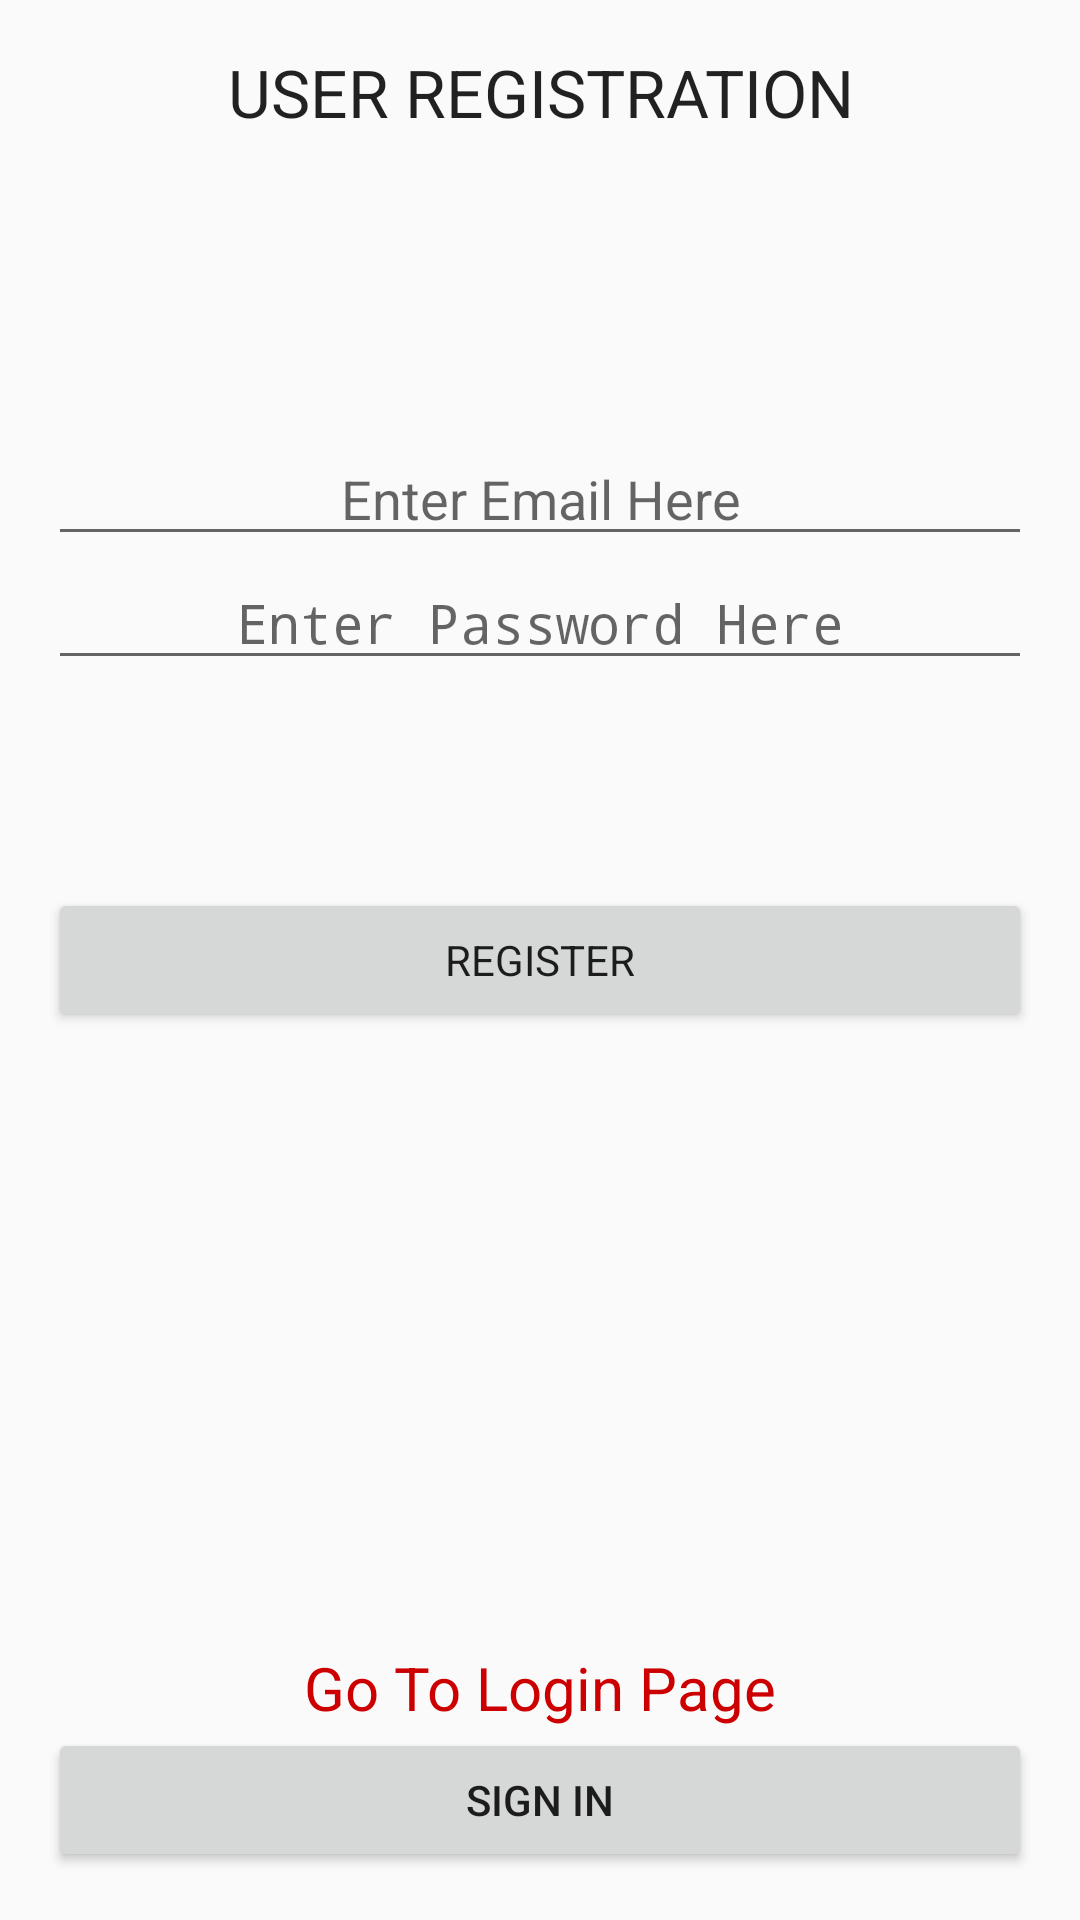

The Android layout XML behind this screen, and the referenced resources:
<!-- AndroidManifest.xml: application theme AppTheme -->
<!-- res/layout/activity_sign_up.xml -->
<?xml version="1.0" encoding="utf-8"?>
<RelativeLayout xmlns:android="http://schemas.android.com/apk/res/android"
    xmlns:tools="http://schemas.android.com/tools"
    android:layout_width="match_parent"
    android:layout_height="match_parent"
    android:paddingBottom="@dimen/activity_vertical_margin"
    android:paddingLeft="@dimen/activity_horizontal_margin"
    android:paddingRight="@dimen/activity_horizontal_margin"
    android:paddingTop="@dimen/activity_vertical_margin"
    tools:context="com.example.ojas.lustro.SignUpActivity">

    <EditText
        android:layout_width="wrap_content"
        android:layout_height="wrap_content"
        android:inputType="textEmailAddress"
        android:ems="10"
        android:id="@+id/editTextEmail"
        android:layout_alignParentTop="true"
        android:layout_marginTop="128dp"
        android:hint="Enter Email Here"
        android:gravity="center"
        android:layout_alignParentRight="true"
        android:layout_alignParentEnd="true"
        android:layout_alignParentLeft="true"
        android:layout_alignParentStart="true" />

    <EditText
        android:layout_width="wrap_content"
        android:layout_height="wrap_content"
        android:inputType="textPassword"
        android:ems="10"
        android:id="@+id/editTextPassword"
        android:layout_below="@+id/editTextEmail"
        android:hint="Enter Password Here"
        android:gravity="center"
        android:layout_alignParentRight="true"
        android:layout_alignParentEnd="true"
        android:layout_alignParentLeft="true"
        android:layout_alignParentStart="true" />

    <Button
        android:layout_width="wrap_content"
        android:layout_height="wrap_content"
        android:text="REGISTER"
        android:id="@+id/buttonRegister"
        android:layout_centerVertical="true"

        android:layout_alignParentRight="true"
        android:layout_alignParentEnd="true"
        android:layout_alignParentLeft="true"
        android:layout_alignParentStart="true"
        android:typeface="normal" />

    <TextView
        android:layout_width="wrap_content"
        android:layout_height="wrap_content"
        android:text="Go To Login Page"
        android:id="@+id/textViewSignIn"
        android:textSize="20dp"
        android:layout_above="@+id/buttonSignIn"
        android:layout_centerHorizontal="true"
        android:textColor="@android:color/holo_red_dark" />

    <Button
        android:layout_width="wrap_content"
        android:layout_height="wrap_content"
        android:text="SIGN IN"
        android:id="@+id/buttonSignIn"
        android:layout_alignParentBottom="true"
        android:layout_alignLeft="@+id/buttonRegister"
        android:layout_alignStart="@+id/buttonRegister"
        android:onClick="onClickButtonSignInActivity"
        android:layout_alignParentRight="true"
        android:layout_alignParentEnd="true" />

    <TextView
        android:layout_width="wrap_content"
        android:layout_height="wrap_content"
        android:textAppearance="?android:attr/textAppearanceLarge"
        android:text="USER REGISTRATION"
        android:id="@+id/textViewUserRegistration"
        android:layout_alignParentTop="true"
        android:layout_alignParentLeft="true"
        android:layout_alignParentStart="true"
        android:layout_alignRight="@+id/editTextEmail"
        android:layout_alignEnd="@+id/editTextEmail"
        android:gravity="center" />
</RelativeLayout>
<!-- resources referenced by this layout -->
<resources>
  <dimen name="activity_horizontal_margin">16dp</dimen>
  <dimen name="activity_vertical_margin">16dp</dimen>
  <style name="AppTheme" parent="Theme.AppCompat.Light.DarkActionBar">
          
          <item name="colorPrimary">@color/colorPrimary</item>
          <item name="colorPrimaryDark">@color/colorPrimaryDark</item>
          <item name="colorAccent">@color/colorAccent</item>
      </style>
  <color name="colorPrimary">#3F51B5</color>
  <color name="colorPrimaryDark">#303F9F</color>
  <color name="colorAccent">#FF4081</color>
</resources>
